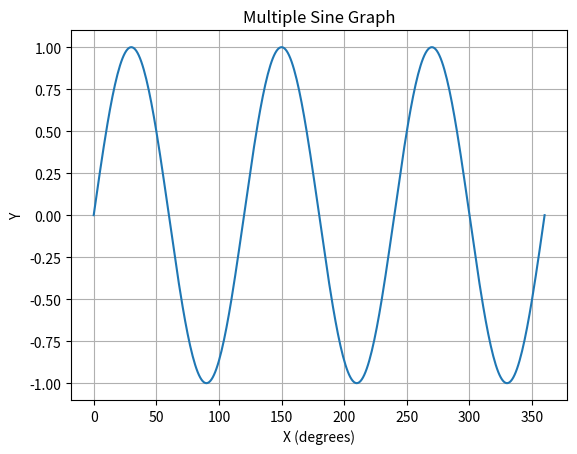

Source code (Python):
"""
Program Name: Plot a math Formula
Author: Jean Lekefua Fombindia
Purpose: Is to Write a program that uses matplotlib to plot math formulas.
Date: 05/04/2026
"""

import matplotlib.pyplot as plt
import math

x = []
y = []

for i in range(0, 361):
    x.append(i)
    y.append(math.sin(math.radians(3 * i)))

plt.plot(x, y)

plt.title("Multiple Sine Graph")
plt.xlabel("X (degrees)")
plt.ylabel("Y")

plt.grid()

plt.savefig("my_plot.png")

plt.show() 
